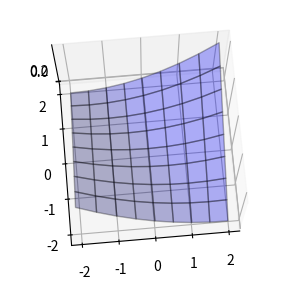

Write the Python code that produced this figure.
import numpy as np
import matplotlib.pyplot as plt
from mpl_toolkits.mplot3d import Axes3D

def f3(x0, x1):
    return x0**2 + 2 * x0 * x1 + 3

xn = 9
x0 = np.linspace(-2, 2, xn)
x1 = np.linspace(-2, 2, xn)
y = np.zeros((len(x0), len(x1)))

for i0 in range(xn):
    for i1 in range (xn):
        y[i1, i0] = f3(x0[i0], x1[i1])

print(x0)
print(x1)
print(np.round(y, 1))

xx0, xx1 = np.meshgrid(x0, x1)

print(xx0)
print(xx1)

plt.figure(figsize=(5, 3.5))
ax = plt.subplot(1, 1, 1, projection='3d')
ax.plot_surface(xx0, xx1, y, rstride=1, cstride=1, alpha=0.3, color='blue', edgecolor='black')
ax.set_zticks((0, 0.2))
ax.view_init(75, -95)
plt.show()
